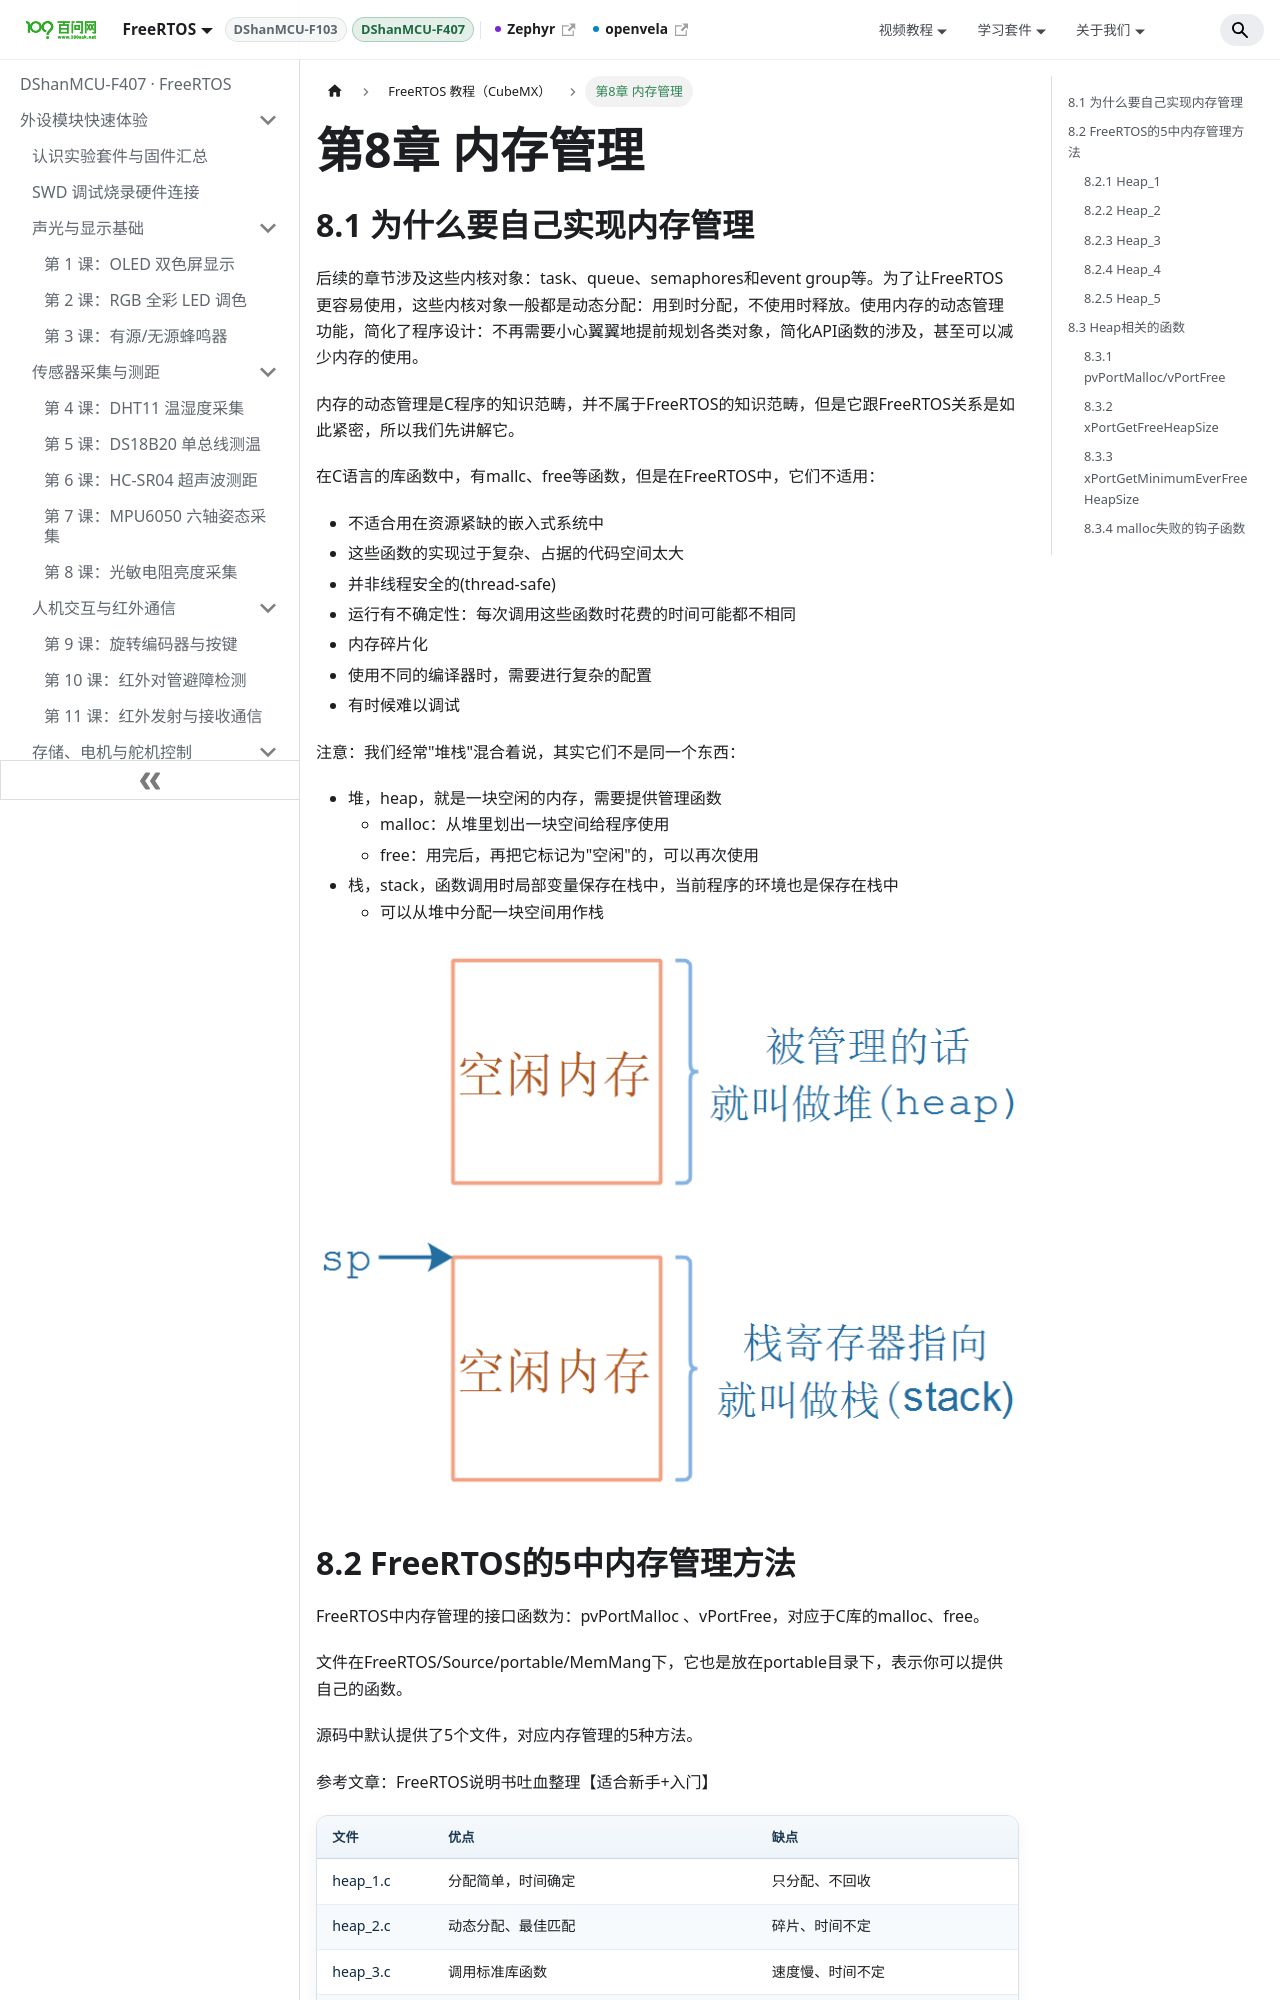

repository: 100askTeam/RTOS-Docs · page: docs/DShanMCU-F407/chapter8/index.html · generator: docusaurus

---
sidebar_position: 8
---

# 第8章 内存管理

## 8.1 为什么要自己实现内存管理

后续的章节涉及这些内核对象：task、queue、semaphores和event group等。为了让FreeRTOS更容易使用，这些内核对象一般都是动态分配：用到时分配，不使用时释放。使用内存的动态管理功能，简化了程序设计：不再需要小心翼翼地提前规划各类对象，简化API函数的涉及，甚至可以减少内存的使用。

内存的动态管理是C程序的知识范畴，并不属于FreeRTOS的知识范畴，但是它跟FreeRTOS关系是如此紧密，所以我们先讲解它。

在C语言的库函数中，有mallc、free等函数，但是在FreeRTOS中，它们不适用：

- 不适合用在资源紧缺的嵌入式系统中
- 这些函数的实现过于复杂、占据的代码空间太大
- 并非线程安全的(thread-safe)
- 运行有不确定性：每次调用这些函数时花费的时间可能都不相同
- 内存碎片化
- 使用不同的编译器时，需要进行复杂的配置
- 有时候难以调试

注意：我们经常"堆栈"混合着说，其实它们不是同一个东西：

- 堆，heap，就是一块空闲的内存，需要提供管理函数
  - malloc：从堆里划出一块空间给程序使用
  - free：用完后，再把它标记为"空闲"的，可以再次使用
- 栈，stack，函数调用时局部变量保存在栈中，当前程序的环境也是保存在栈中
  - 可以从堆中分配一块空间用作栈

![](pic/chapter8/image152.png)

## 8.2 FreeRTOS的5中内存管理方法

FreeRTOS中内存管理的接口函数为：pvPortMalloc 、vPortFree，对应于C库的malloc、free。

文件在FreeRTOS/Source/portable/MemMang下，它也是放在portable目录下，表示你可以提供自己的函数。

源码中默认提供了5个文件，对应内存管理的5种方法。

参考文章：FreeRTOS说明书吐血整理【适合新手+入门】

| **文件** | **优点** | **缺点** |
| --- | --- | --- |
| heap_1.c | 分配简单，时间确定 | 只分配、不回收 |
| heap_2.c | 动态分配、最佳匹配 | 碎片、时间不定 |
| heap_3.c | 调用标准库函数 | 速度慢、时间不定 |
| heap_4.c | 相邻空闲内存可合并 | 可解决碎片问题、时间不定 |
| heap_5.c | 在heap_4基础上支持分隔的内存块 | 可解决碎片问题、时间不定 |
